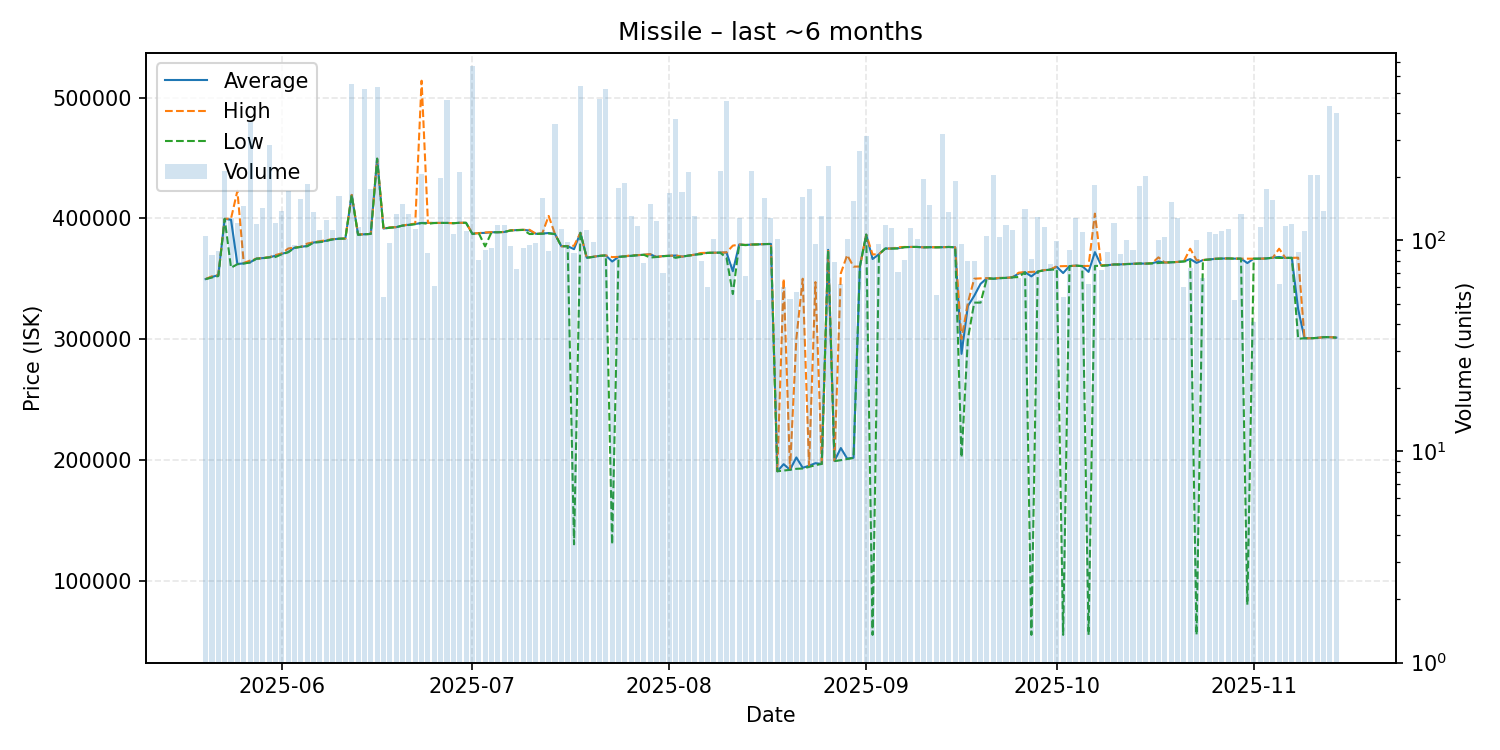

Data behind this chart, as committed beside it:
date, average, highest, lowest, order_count, volume
2025-05-20, 349700, 349700, 349700, 39, 105
2025-05-21, 351471, 352000, 351000, 51, 85
2025-05-22, 352939, 353000, 352200, 31, 89
2025-05-23, 399600, 399600, 399600, 44, 213
2025-05-24, 398800, 399800, 359100, 51, 128
2025-05-25, 362200, 422800, 362000, 54, 121
2025-05-26, 362700, 363100, 362600, 51, 145
2025-05-27, 363600, 365000, 363400, 35, 364
2025-05-28, 366600, 366600, 366600, 49, 120
2025-05-29, 367100, 367200, 366900, 52, 143
2025-05-30, 367700, 367800, 367700, 59, 283
2025-05-31, 369000, 369600, 368000, 74, 121
2025-06-01, 370600, 371000, 370300, 53, 137
2025-06-02, 372100, 375000, 371900, 57, 172
2025-06-03, 375742, 375900, 375500, 54, 95
2025-06-04, 376400, 376400, 376400, 45, 157
2025-06-05, 377100, 379100, 376900, 57, 184
2025-06-06, 380000, 380200, 380000, 45, 136
2025-06-07, 380500, 381100, 380300, 48, 112
2025-06-08, 381500, 381900, 381300, 55, 125
2025-06-09, 382600, 382800, 382600, 53, 112
2025-06-10, 383100, 383100, 383100, 44, 163
2025-06-11, 383300, 383300, 383300, 38, 101
2025-06-12, 419400, 419400, 419400, 51, 549
2025-06-13, 386600, 386700, 386300, 50, 116
2025-06-14, 386800, 386800, 386800, 76, 522
2025-06-15, 387100, 387100, 387100, 38, 175
2025-06-16, 449400, 449400, 449400, 56, 532
2025-06-17, 391563, 392100, 391500, 28, 54
2025-06-18, 392373, 392500, 392200, 44, 97
2025-06-19, 392700, 392700, 392700, 48, 133
2025-06-20, 394000, 394000, 394000, 38, 148
2025-06-21, 394700, 395000, 394500, 55, 133
2025-06-22, 395300, 395600, 395200, 41, 113
2025-06-23, 396200, 514000, 396100, 73, 206
2025-06-24, 396160, 396200, 395500, 34, 87
2025-06-25, 396192, 396200, 396100, 29, 61
2025-06-26, 396200, 396200, 396200, 21, 197
2025-06-27, 396200, 396200, 396200, 50, 460
2025-06-28, 396000, 396000, 396000, 46, 107
2025-06-29, 396300, 396300, 396300, 56, 210
2025-06-30, 396300, 396300, 396300, 30, 111
2025-07-01, 387300, 387400, 387000, 41, 671
2025-07-02, 387764, 387800, 387700, 40, 81
2025-07-03, 387990, 388300, 376800, 37, 90
2025-07-04, 388490, 388500, 388400, 38, 92
2025-07-05, 388500, 388500, 388500, 38, 118
2025-07-06, 388700, 388700, 388700, 52, 118
2025-07-07, 389965, 390100, 389900, 47, 94
2025-07-08, 390289, 390300, 390200, 42, 73
2025-07-09, 390453, 390500, 390400, 41, 92
2025-07-10, 389926, 390500, 387000, 44, 95
2025-07-11, 387181, 387200, 387100, 40, 97
2025-07-12, 387400, 387500, 387300, 38, 158
2025-07-13, 387836, 402000, 387500, 41, 89
2025-07-14, 387000, 387000, 387000, 27, 355
2025-07-15, 376900, 376900, 376900, 34, 113
2025-07-16, 376936, 377000, 376900, 46, 98
2025-07-17, 374479, 377300, 130000, 47, 87
2025-07-18, 388000, 388000, 388000, 40, 541
... 119 more rows
